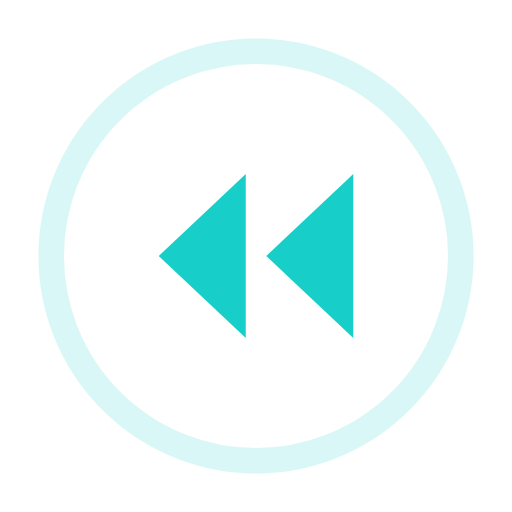
t = 0.00 s
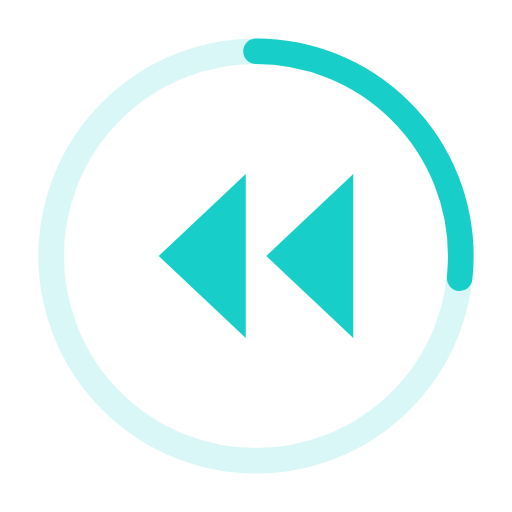
t = 0.31 s
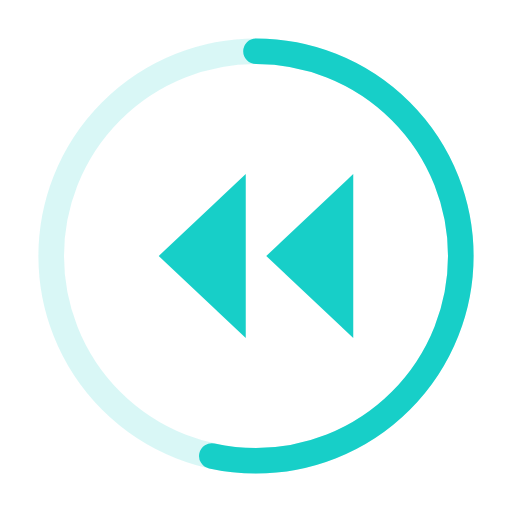
t = 0.62 s
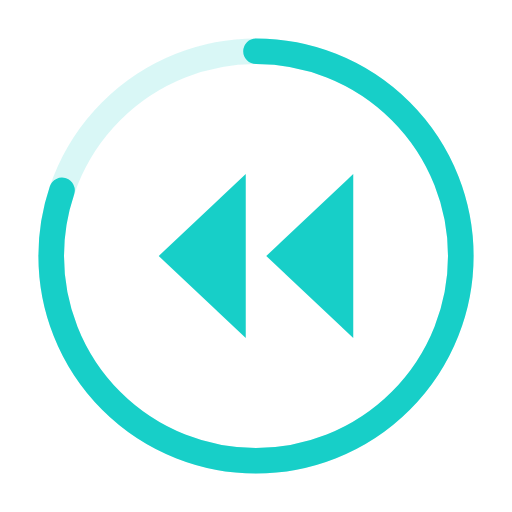
t = 0.93 s
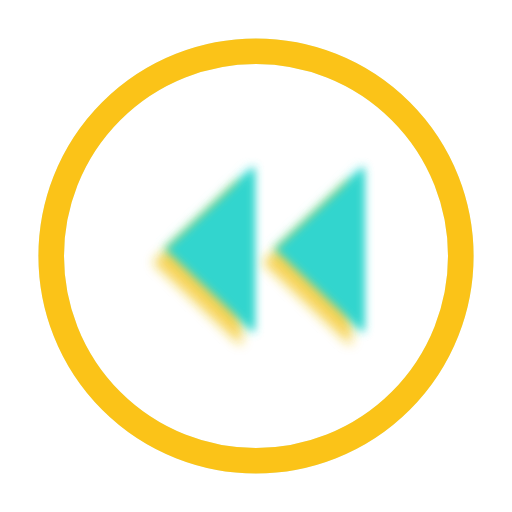
t = 1.34 s
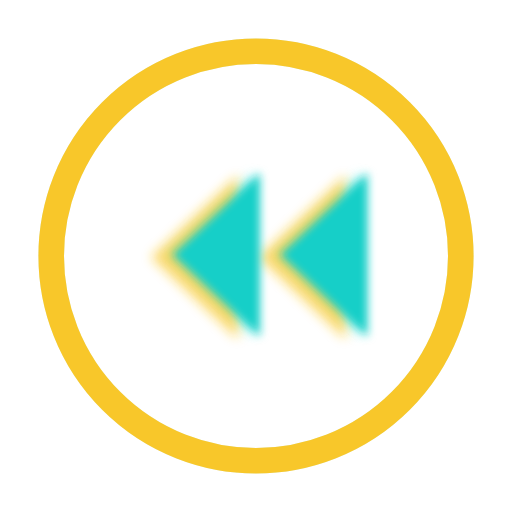
t = 1.66 s

The animated SVG that drew these frames (rendered in a browser with its animation timeline set to each time). Animation: 13 SMIL elements (animate=8,animateTransform=5); one cycle of 2.00 s, repeats indefinitely.

<svg xmlns="http://www.w3.org/2000/svg" viewBox="0 0 100 100" role="img" aria-label="Loading">
  <title>Loading</title>
  <defs>
    <filter id="soft" x="-60%" y="-60%" width="220%" height="220%"><feGaussianBlur stdDeviation="1.1"/></filter>
    <filter id="bp" x="-60%" y="-60%" width="220%" height="220%">
      <feGaussianBlur><animate attributeName="stdDeviation" values="0;0;0.9;0.5;0.9;0;0" keyTimes="0;0.6;0.66;0.74;0.82;0.9;1" dur="2s" repeatCount="indefinite"/></feGaussianBlur>
    </filter>
  </defs>
  <circle cx="50" cy="50" r="40" fill="none" stroke="rgba(23,207,200,.16)" stroke-width="5"/>
  <circle cx="50" cy="50" r="40" fill="none" stroke="#17CFC8" stroke-width="5" stroke-linecap="round" stroke-dasharray="251.3" transform="rotate(-90 50 50)">
    <animate attributeName="stroke-dashoffset" values="251.3;0;0" keyTimes="0;0.58;1" dur="2s" repeatCount="indefinite"/>
    <animate attributeName="stroke" values="#17CFC8;#17CFC8;#FBC318;#FBC318" keyTimes="0;0.56;0.62;1" dur="2s" repeatCount="indefinite"/>
    <animate attributeName="opacity" values="1;1;1;0;0" keyTimes="0;0.62;0.82;0.94;1" dur="2s" repeatCount="indefinite"/>
  </circle>
  <g transform="translate(50 50)">
    <animateTransform attributeName="transform" type="scale" additive="sum" values="1;1;1.16;1;1" keyTimes="0;0.54;0.6;0.68;1" dur="2s" repeatCount="indefinite"/>
    <g transform="translate(-50 -50)">
      <g fill="#E9FEFA" opacity="0" filter="url(#soft)">
        <animateTransform attributeName="transform" type="translate" values="0 0;0 0;2 -2;-2 2;3 -1;-1 2;2 0;0 0;0 0" keyTimes="0;0.6;0.64;0.68;0.72;0.76;0.8;0.86;1" dur="2s" repeatCount="indefinite"/>
        <animate attributeName="opacity" values="0;0;0.7;0.5;0.7;0.4;0.6;0;0" keyTimes="0;0.6;0.64;0.68;0.72;0.76;0.8;0.86;1" dur="2s" repeatCount="indefinite"/>
        <path d="M69 34 L69 66 L52 50 Z"/><path d="M48 34 L48 66 L31 50 Z"/>
      </g>
      <g fill="#66EFEA" opacity="0" filter="url(#soft)">
        <animateTransform attributeName="transform" type="translate" values="0 0;0 0;-7 1;4 -2;-8 1;3 2;-6 -1;4 0;0 0;0 0" keyTimes="0;0.6;0.64;0.68;0.72;0.76;0.8;0.84;0.88;1" dur="2s" repeatCount="indefinite"/>
        <animate attributeName="opacity" values="0;0;0.85;0.6;0.9;0.6;0.8;0.5;0;0" keyTimes="0;0.6;0.64;0.68;0.72;0.76;0.8;0.84;0.88;1" dur="2s" repeatCount="indefinite"/>
        <path d="M69 34 L69 66 L52 50 Z"/><path d="M48 34 L48 66 L31 50 Z"/>
      </g>
      <g fill="#FBC318" opacity="0" filter="url(#soft)">
        <animateTransform attributeName="transform" type="translate" values="0 0;0 0;6 -1;-3 2;7 -1;-2 -2;6 1;-4 0;0 0;0 0" keyTimes="0;0.6;0.64;0.68;0.72;0.76;0.8;0.84;0.88;1" dur="2s" repeatCount="indefinite"/>
        <animate attributeName="opacity" values="0;0;0.9;0.65;0.95;0.65;0.85;0.55;0;0" keyTimes="0;0.6;0.64;0.68;0.72;0.76;0.8;0.84;0.88;1" dur="2s" repeatCount="indefinite"/>
        <path d="M69 34 L69 66 L52 50 Z"/><path d="M48 34 L48 66 L31 50 Z"/>
      </g>
      <g fill="#17CFC8" filter="url(#bp)">
        <animateTransform attributeName="transform" type="translate" values="0 0;0 0;-5 1;4 -2;-6 1;3 2;-4 -1;5 0;0 0;0 0" keyTimes="0;0.6;0.64;0.68;0.72;0.76;0.8;0.84;0.88;1" dur="2s" repeatCount="indefinite"/>
        <animate attributeName="fill" values="#17CFC8;#17CFC8;#EAFBF9;#17CFC8;#17CFC8" keyTimes="0;0.54;0.6;0.68;1" dur="2s" repeatCount="indefinite"/>
        <path d="M69 34 L69 66 L52 50 Z"/><path d="M48 34 L48 66 L31 50 Z"/>
      </g>
    </g>
  </g>
</svg>
